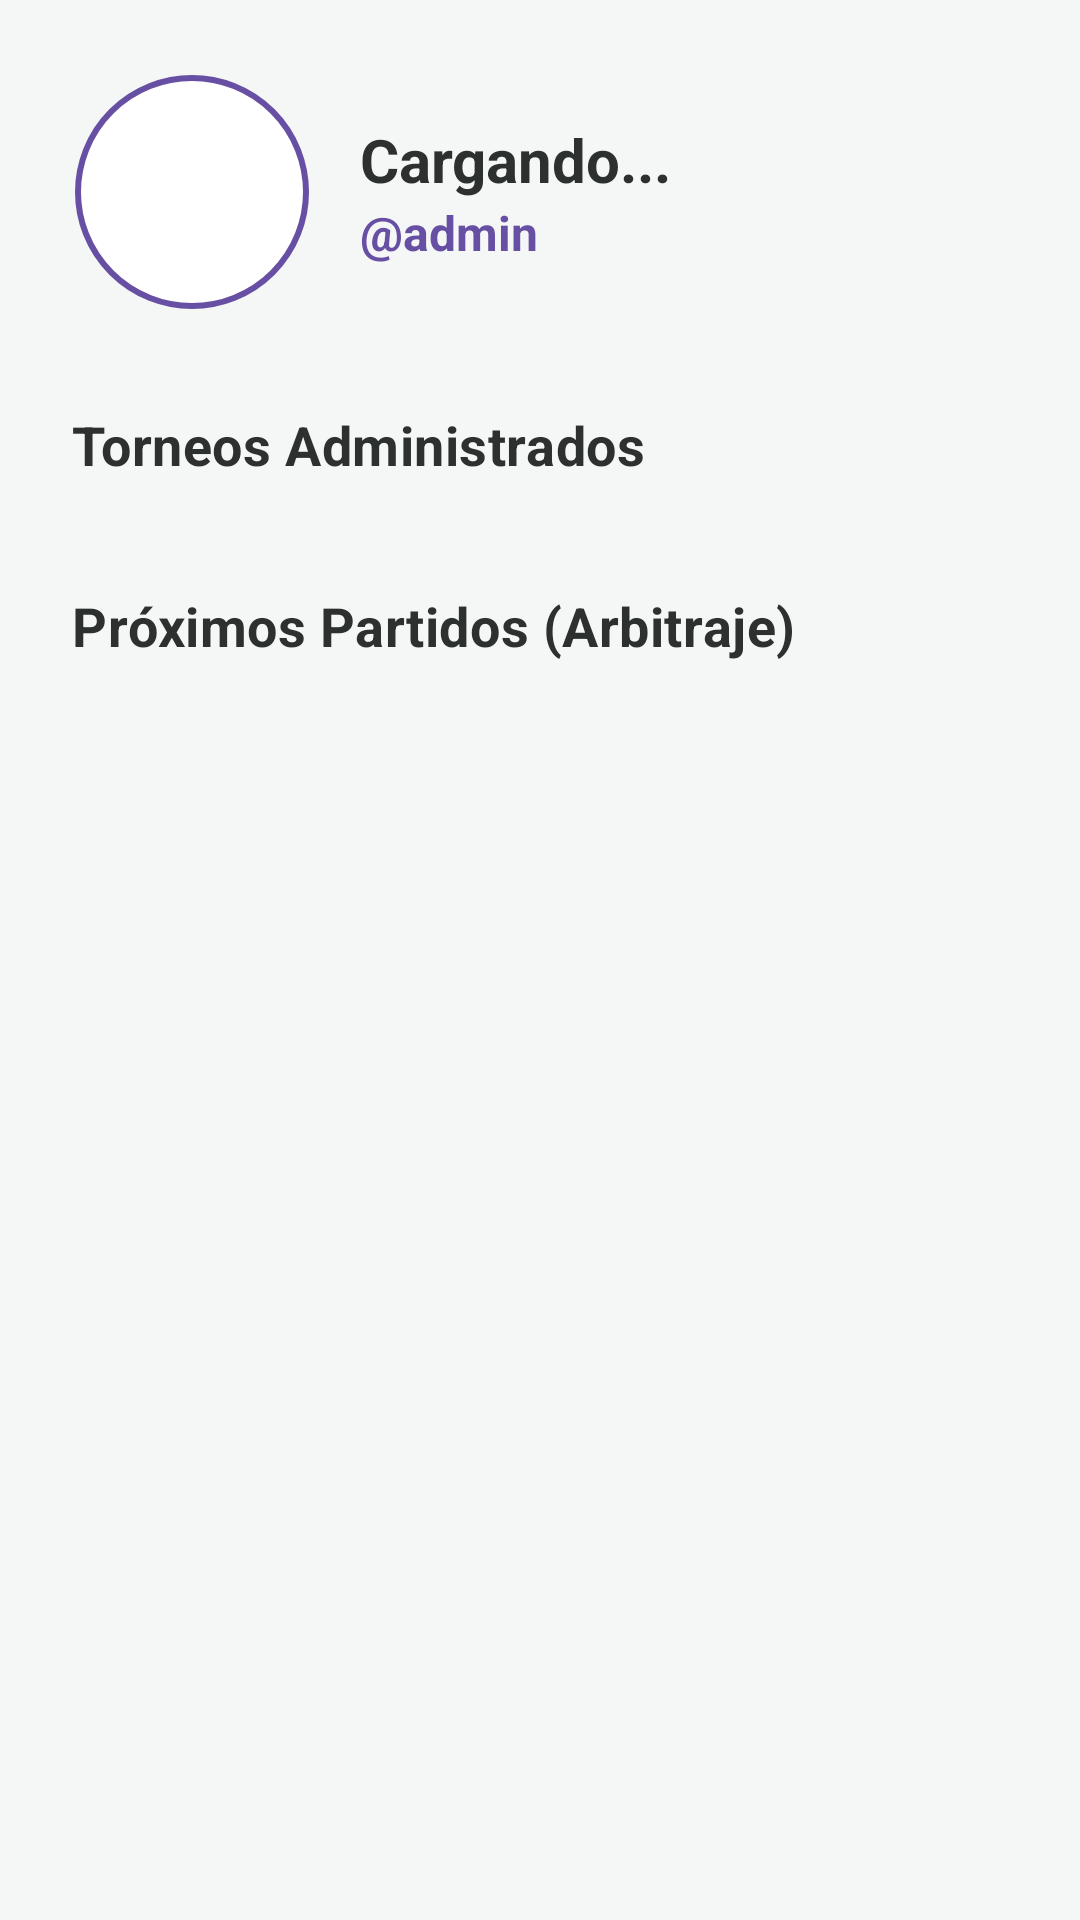

The Android layout XML behind this screen, and the referenced resources:
<!-- AndroidManifest.xml: application theme Theme.TournamentApp -->
<!-- res/layout/fragment_admin_torneos.xml -->
<?xml version="1.0" encoding="utf-8"?>
<androidx.core.widget.NestedScrollView xmlns:android="http://schemas.android.com/apk/res/android"
    xmlns:app="http://schemas.android.com/apk/res-auto"
    xmlns:tools="http://tools.android.com/tools"
    android:layout_width="match_parent"
    android:layout_height="match_parent"
    android:background="@drawable/bg_glow_screen"
    android:fitsSystemWindows="true">

    <LinearLayout
        android:layout_width="match_parent"
        android:layout_height="wrap_content"
        android:orientation="vertical"
        android:padding="24dp">

        <androidx.constraintlayout.widget.ConstraintLayout
            android:layout_width="match_parent"
            android:layout_height="wrap_content"
            android:layout_marginBottom="32dp">

            <com.google.android.material.imageview.ShapeableImageView
                android:id="@+id/ivAdminFoto"
                android:layout_width="80dp"
                android:layout_height="80dp"
                android:scaleType="centerCrop"
                android:background="@color/glow_card_surface"
                android:padding="2dp"
                app:strokeWidth="2dp"
                app:strokeColor="?attr/colorPrimary"
                app:shapeAppearanceOverlay="@style/CircleImageView"
                app:layout_constraintStart_toStartOf="parent"
                app:layout_constraintTop_toTopOf="parent" />

            <LinearLayout
                android:layout_width="0dp"
                android:layout_height="wrap_content"
                android:orientation="vertical"
                android:layout_marginStart="16dp"
                app:layout_constraintBottom_toBottomOf="@+id/ivAdminFoto"
                app:layout_constraintEnd_toStartOf="@+id/btnAdminAjustes"
                app:layout_constraintStart_toEndOf="@+id/ivAdminFoto"
                app:layout_constraintTop_toTopOf="@+id/ivAdminFoto">

                <TextView
                    android:id="@+id/tvAdminNombre"
                    android:layout_width="wrap_content"
                    android:layout_height="wrap_content"
                    android:text="Cargando..."
                    android:textSize="20sp"
                    android:textStyle="bold"
                    android:textColor="@color/glow_text_primary" />

                <TextView
                    android:id="@+id/tvAdminUsername"
                    android:layout_width="wrap_content"
                    android:layout_height="wrap_content"
                    android:text="@admin"
                    android:textSize="16sp"
                    android:textColor="?attr/colorPrimary"
                    android:textStyle="bold"/>
            </LinearLayout>

            <ImageButton
                android:id="@+id/btnAdminAjustes"
                android:layout_width="48dp"
                android:layout_height="48dp"
                android:background="?attr/selectableItemBackgroundBorderless"
                android:src="@drawable/ic_more_vert"
                app:tint="@color/glow_text_primary"
                app:layout_constraintEnd_toEndOf="parent"
                app:layout_constraintTop_toTopOf="parent" />
        </androidx.constraintlayout.widget.ConstraintLayout>

        <TextView
            android:layout_width="wrap_content"
            android:layout_height="wrap_content"
            android:text="Torneos Administrados"
            android:textStyle="bold"
            android:textSize="18sp"
            android:textColor="@color/glow_text_primary"
            android:layout_marginBottom="12dp"
            android:letterSpacing="0.01"/>

        <androidx.recyclerview.widget.RecyclerView
            android:id="@+id/rvAdminTorneos"
            android:layout_width="match_parent"
            android:layout_height="wrap_content"
            android:orientation="horizontal"
            android:clipToPadding="false"
            android:paddingHorizontal="4dp"
            android:layout_marginBottom="24dp"
            tools:listitem="@layout/item_torneo_grid" />

        <TextView
            android:layout_width="wrap_content"
            android:layout_height="wrap_content"
            android:text="Próximos Partidos (Arbitraje)"
            android:textStyle="bold"
            android:textSize="18sp"
            android:textColor="@color/glow_text_primary"
            android:layout_marginBottom="12dp"
            android:letterSpacing="0.01"/>

        <androidx.recyclerview.widget.RecyclerView
            android:id="@+id/rvAdminPartidos"
            android:layout_width="match_parent"
            android:layout_height="wrap_content"
            android:orientation="vertical"
            android:nestedScrollingEnabled="false"
            android:layout_marginBottom="24dp"
            tools:listitem="@layout/item_partido" />

    </LinearLayout>
</androidx.core.widget.NestedScrollView>
<!-- res/layout/item_torneo_grid.xml (included above) -->
<?xml version="1.0" encoding="utf-8"?>
<com.google.android.material.card.MaterialCardView xmlns:android="http://schemas.android.com/apk/res/android"
    xmlns:app="http://schemas.android.com/apk/res-auto"
    android:layout_width="match_parent"
    android:layout_height="wrap_content"
    android:layout_margin="8dp"
    app:cardCornerRadius="16dp"
    app:cardElevation="0dp"
    app:strokeWidth="1dp"
    app:strokeColor="?attr/colorPrimary"
    app:cardBackgroundColor="@color/glow_card_surface">

    <LinearLayout
        android:layout_width="match_parent"
        android:layout_height="wrap_content"
        android:orientation="vertical"
        android:gravity="center"
        android:padding="20dp">

        <com.google.android.material.imageview.ShapeableImageView
            android:id="@+id/ivTorneoLogo"
            android:layout_width="60dp"
            android:layout_height="60dp"
            android:scaleType="centerCrop"
            android:background="@color/glow_background_start"
            android:src="@android:drawable/ic_menu_gallery"
            android:padding="2dp"
            app:strokeWidth="1dp"
            app:strokeColor="#20FFFFFF"
            app:shapeAppearanceOverlay="@style/CornerRounded" />

        <TextView
            android:id="@+id/tvTorneoNombre"
            android:layout_width="wrap_content"
            android:layout_height="wrap_content"
            android:layout_marginTop="12dp"
            android:text="Nombre Torneo"
            android:textAlignment="center"
            android:textSize="14sp"
            android:textStyle="bold"
            android:textColor="@color/glow_text_primary" />

    </LinearLayout>
</com.google.android.material.card.MaterialCardView>
<!-- res/layout/item_partido.xml (included above) -->
<?xml version="1.0" encoding="utf-8"?>
<com.google.android.material.card.MaterialCardView xmlns:android="http://schemas.android.com/apk/res/android"
    xmlns:app="http://schemas.android.com/apk/res-auto"
    android:layout_width="match_parent"
    android:layout_height="wrap_content"
    android:layout_marginBottom="12dp"
    android:layout_marginHorizontal="8dp"
    app:cardCornerRadius="14dp"
    app:cardElevation="0dp"
    app:strokeWidth="1dp"
    app:strokeColor="?attr/colorPrimary"
    app:cardBackgroundColor="@color/glow_card_surface">

    <LinearLayout
        android:layout_width="match_parent"
        android:layout_height="wrap_content"
        android:orientation="vertical"
        android:padding="16dp">

        <LinearLayout
            android:layout_width="match_parent"
            android:layout_height="wrap_content"
            android:orientation="horizontal"
            android:layout_marginBottom="12dp">

            <TextView
                android:id="@+id/tvTorneoNombre"
                android:layout_width="0dp"
                android:layout_height="wrap_content"
                android:layout_weight="1"
                android:text="Nombre Torneo"
                android:textSize="12sp"
                android:textColor="@color/glow_text_secondary"
                android:textStyle="bold" />

            <TextView
                android:id="@+id/tvFecha"
                android:layout_width="wrap_content"
                android:layout_height="wrap_content"
                android:text="25/10/2026 18:00"
                android:textSize="12sp"
                android:textColor="?attr/colorPrimary"
                android:textStyle="bold" />
        </LinearLayout>

        <LinearLayout
            android:layout_width="match_parent"
            android:layout_height="wrap_content"
            android:orientation="horizontal"
            android:gravity="center_vertical">

            <LinearLayout
                android:layout_width="0dp"
                android:layout_height="wrap_content"
                android:layout_weight="1"
                android:gravity="center"
                android:orientation="vertical">
                <ImageView
                    android:id="@+id/ivLocalLogo"
                    android:layout_width="50dp"
                    android:layout_height="50dp"
                    android:src="@android:drawable/ic_menu_gallery"/>
                <TextView
                    android:id="@+id/tvEquipoLocal"
                    android:layout_width="wrap_content"
                    android:layout_height="wrap_content"
                    android:text="Local"
                    android:textAlignment="center"
                    android:textSize="14sp"
                    android:textStyle="bold"
                    android:textColor="@color/glow_text_primary"
                    android:layout_marginTop="8dp"/>
            </LinearLayout>

            <TextView
                android:id="@+id/tvVs"
                android:layout_width="wrap_content"
                android:layout_height="wrap_content"
                android:text="VS"
                android:textSize="16sp"
                android:textStyle="bold"
                android:textColor="@color/glow_text_secondary"
                android:layout_marginHorizontal="16dp"/>

            <LinearLayout
                android:layout_width="0dp"
                android:layout_height="wrap_content"
                android:layout_weight="1"
                android:gravity="center"
                android:orientation="vertical">
                <ImageView
                    android:id="@+id/ivVisitanteLogo"
                    android:layout_width="50dp"
                    android:layout_height="50dp"
                    android:src="@android:drawable/ic_menu_gallery"/>
                <TextView
                    android:id="@+id/tvEquipoVisitante"
                    android:layout_width="wrap_content"
                    android:layout_height="wrap_content"
                    android:text="Visitante"
                    android:textAlignment="center"
                    android:textSize="14sp"
                    android:textStyle="bold"
                    android:textColor="@color/glow_text_primary"
                    android:layout_marginTop="8dp"/>
            </LinearLayout>
        </LinearLayout>
    </LinearLayout>
</com.google.android.material.card.MaterialCardView>
<!-- resources referenced by this layout -->
<resources>
  <color name="glow_background_start">#F4F6F6</color>
  <color name="glow_card_surface">#FFFFFF</color>
  <color name="glow_text_primary">#2C302E</color>
  <color name="glow_text_secondary">#7A827D</color>
  <!-- drawable bg_glow_screen (drawable) -->
  <?xml version="1.0" encoding="utf-8"?>
  <shape xmlns:android="http://schemas.android.com/apk/res/android"
      android:shape="rectangle">
      <solid android:color="#F5F7F6"/>
  </shape>
  <style name="CircleImageView"><item name="cornerFamily">rounded</item><item name="cornerSize">50%</item></style>
  <style name="CornerRounded">
          <item name="cornerFamily">rounded</item>
          <item name="cornerSize">12dp</item>
      </style>
  <style name="Theme.TournamentApp" parent="Base.Theme.TournamentApp" />
  <style name="Base.Theme.TournamentApp" parent="Theme.Material3.DayNight.NoActionBar">
          
          
      </style>
</resources>
